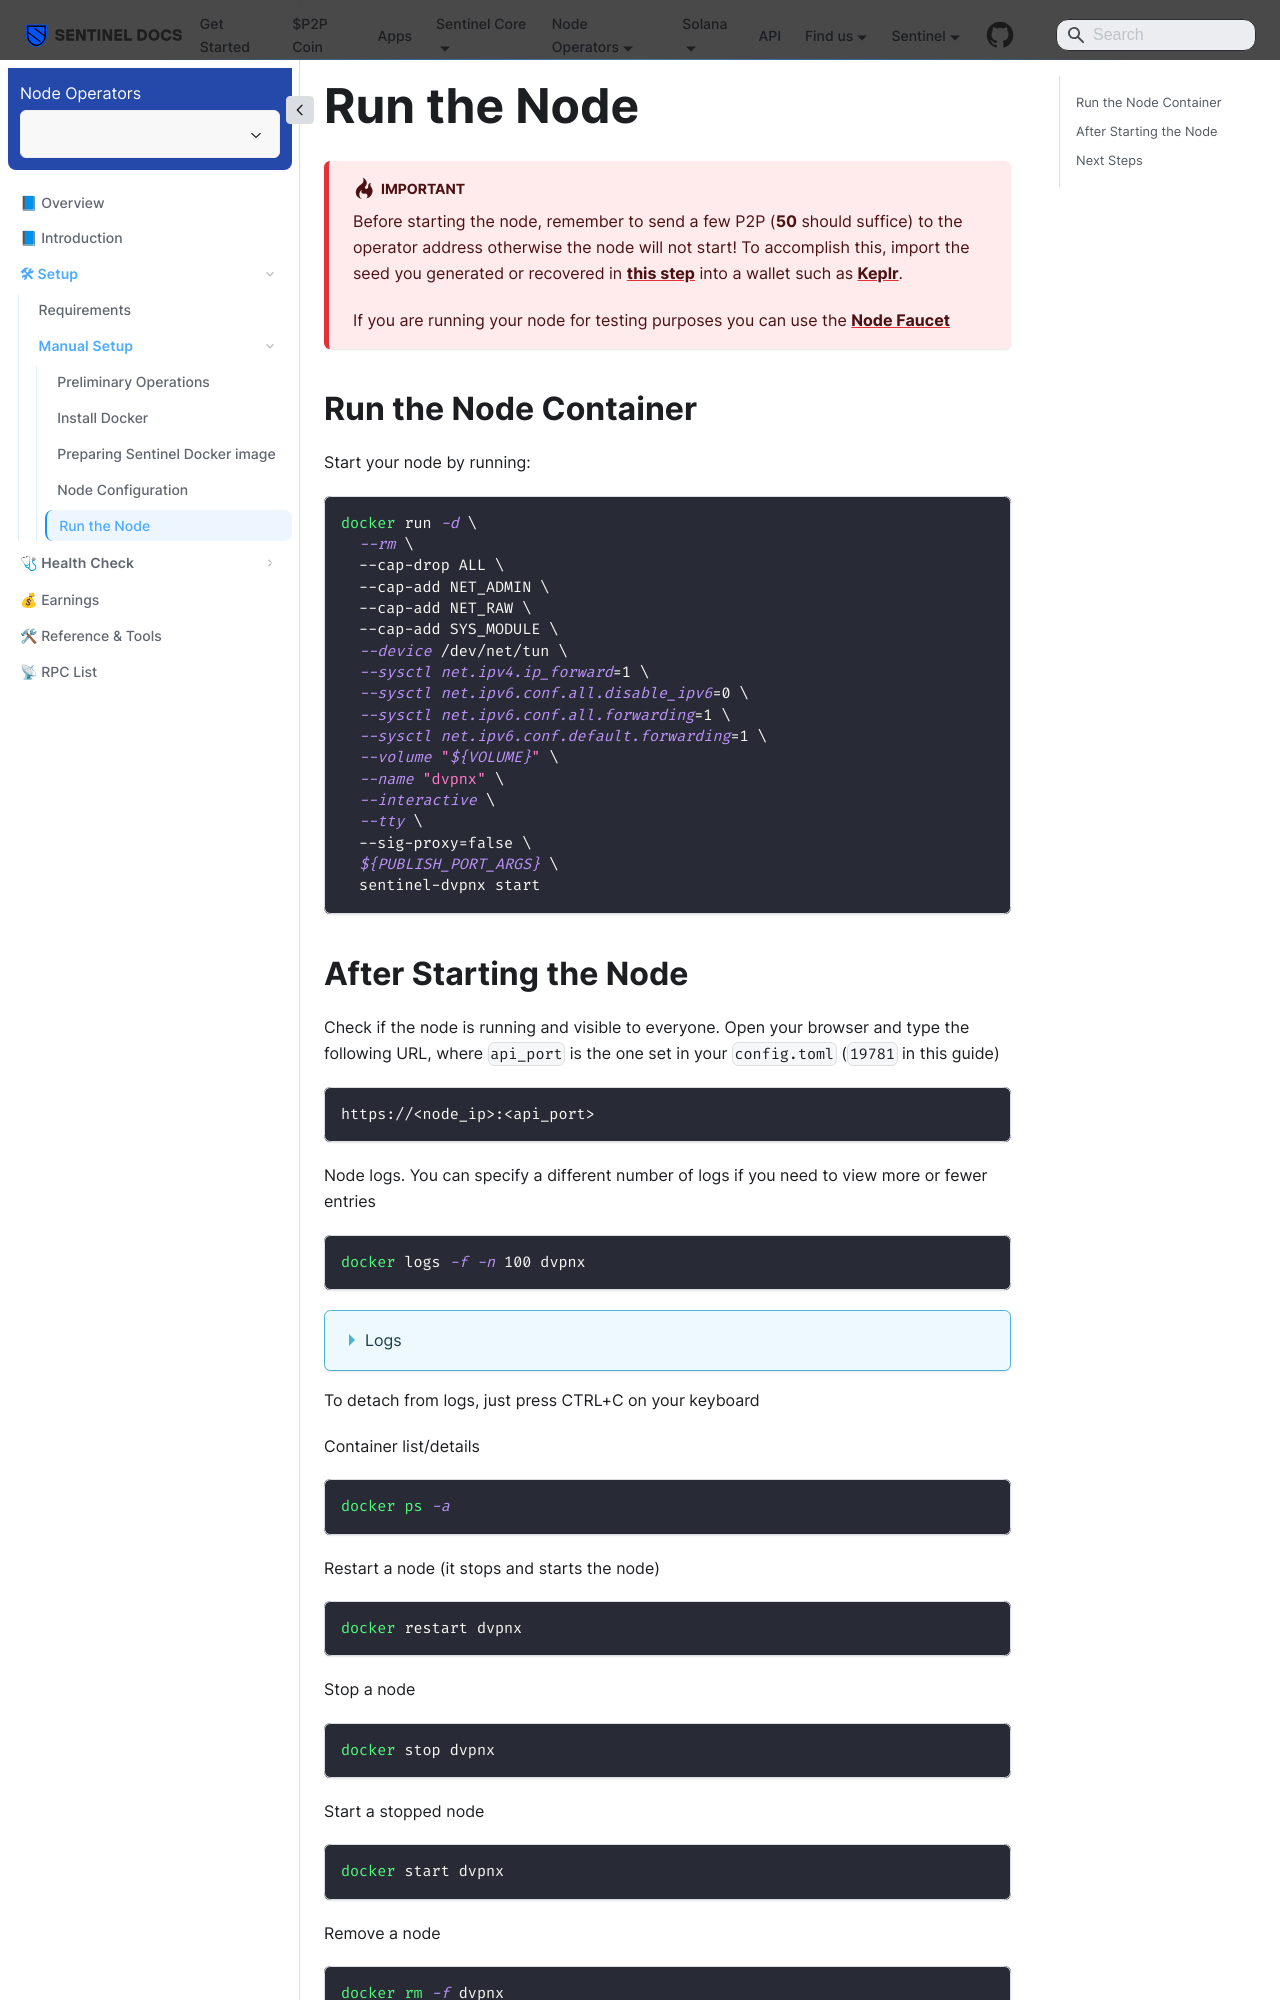

repository: sentinel-official/docs · page: dvpn-nodes/setup/manual/node-run.html · generator: docusaurus

---
title: Run the Node
description: Start your node
sidebar_position: 5
---

:::danger Important
 Before starting the node, remember to send a few P2P (**50** should suffice) to the operator address otherwise the node will not start!
 To accomplish this, import the seed you generated or recovered in [**this step**](/dvpn-nodes/setup/manual/node-config#add-a-mnemonic) into a wallet such as [**Keplr**](/get-started/wallets/keplr/import-seed).
 
 If you are running your node for testing purposes you can use the [**Node Faucet**](https://busurnode.com/network/sentinel/faucet)
:::

## Run the Node Container

Start your node by running:

```bash
docker run -d \
  --rm \
  --cap-drop ALL \
  --cap-add NET_ADMIN \
  --cap-add NET_RAW \
  --cap-add SYS_MODULE \
  --device /dev/net/tun \
  --sysctl net.ipv4.ip_forward=1 \
  --sysctl net.ipv6.conf.all.disable_ipv6=0 \
  --sysctl net.ipv6.conf.all.forwarding=1 \
  --sysctl net.ipv6.conf.default.forwarding=1 \
  --volume "${VOLUME}" \
  --name "dvpnx" \
  --interactive \
  --tty \
  --sig-proxy=false \
  ${PUBLISH_PORT_ARGS} \
  sentinel-dvpnx start
```
